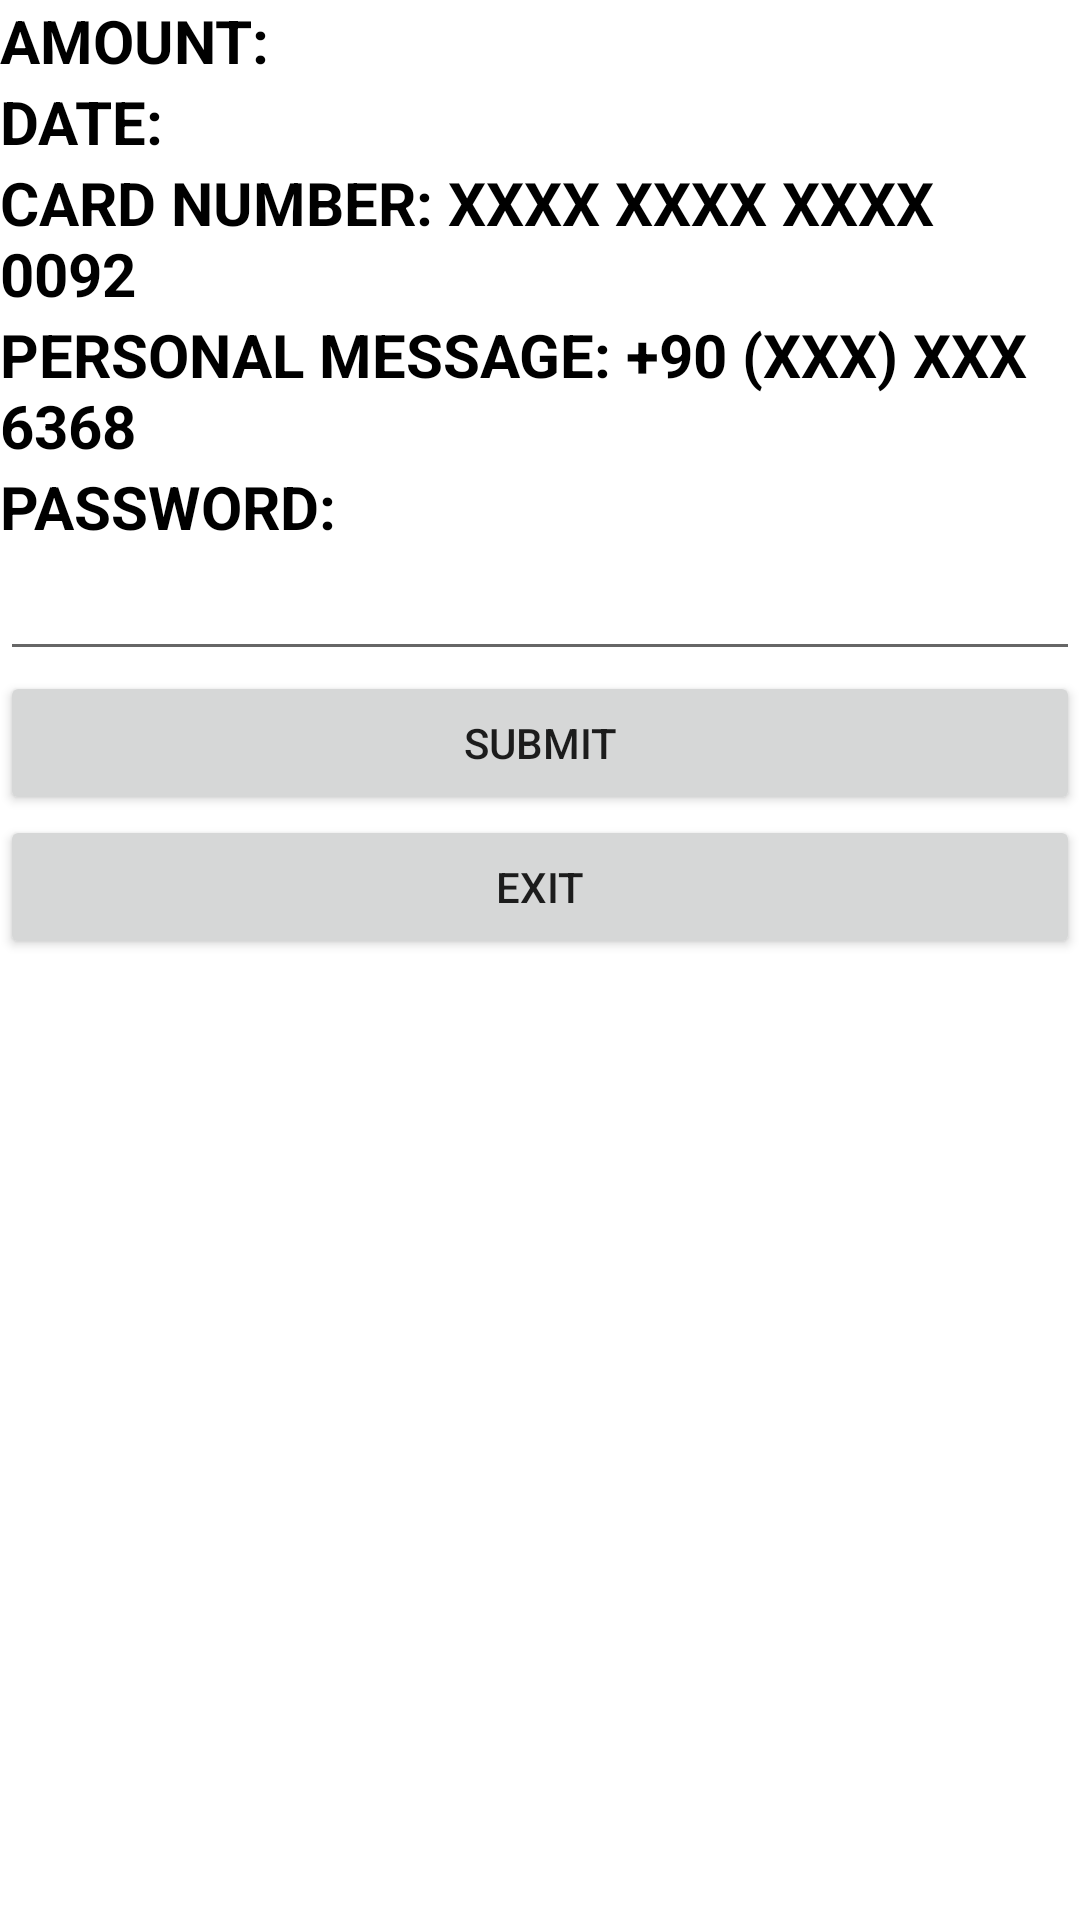

Here is an Android app screen rendered from its layout file. Give the layout XML and the strings, colors and styles it references.
<!-- AndroidManifest.xml: application theme Theme.Assignment_02 -->
<!-- res/layout/payment_layout.xml -->
<?xml version="1.0" encoding="utf-8"?>
<LinearLayout xmlns:android="http://schemas.android.com/apk/res/android"
    android:orientation="vertical"
    android:layout_width="match_parent"
    android:layout_height="match_parent"
    xmlns:tools="http://schemas.android.com/tools"
    >

    <TextView
        android:id="@+id/amount"
        android:layout_width="match_parent"
        android:layout_height="wrap_content"
        android:text="AMOUNT: "
        android:textColor="@color/black"
        android:textStyle="bold"
        android:textSize="20dp"
        />

    <TextView
        android:id="@+id/date"
        android:layout_width="match_parent"
        android:layout_height="wrap_content"
        android:text="DATE: "
        android:textColor="@color/black"
        android:textStyle="bold"
        android:textSize="20dp"
        />

    <TextView
        android:layout_width="match_parent"
        android:layout_height="wrap_content"
        android:text="CARD NUMBER: XXXX XXXX XXXX 0092"
        android:textColor="@color/black"
        android:textStyle="bold"
        android:textSize="20dp"
        />

    <TextView
        android:layout_width="match_parent"
        android:layout_height="wrap_content"
        android:text="PERSONAL MESSAGE: +90 (XXX) XXX 6368"
        android:textColor="@color/black"
        android:textStyle="bold"
        android:textSize="20dp"
        />

    <TextView
        android:layout_width="match_parent"
        android:layout_height="wrap_content"
        android:text="PASSWORD: "
        android:textColor="@color/black"
        android:textStyle="bold"
        android:textSize="20dp"
        />

    <EditText
        android:layout_width="match_parent"
        android:layout_height="wrap_content"
        android:inputType="numberPassword"
        />

    <Button
        android:id="@+id/submit"
        android:layout_width="match_parent"
        android:layout_height="wrap_content"
        android:text="SUBMIT"/>

    <Button
        android:id="@+id/last_exit"
        android:layout_width="match_parent"
        android:layout_height="wrap_content"
        android:text="Exıt"/>





</LinearLayout>
<!-- resources referenced by this layout -->
<resources>
  <!-- drawable img: jpg bitmap (drawable-v24, 17072 bytes) -->
  <style name="Theme.Assignment_02" parent="Theme.MaterialComponents.DayNight.DarkActionBar">
          
          <item name="colorPrimary">@color/purple_500</item>
          <item name="colorPrimaryVariant">@color/purple_700</item>
          <item name="colorOnPrimary">@color/white</item>
          
          <item name="colorSecondary">@color/teal_200</item>
          <item name="colorSecondaryVariant">@color/teal_700</item>
          <item name="colorOnSecondary">@color/black</item>
          
          <item name="android:statusBarColor" tools:targetApi="l">?attr/colorPrimaryVariant</item>
          
      </style>
  <!-- not gathered from this repository: default colours our renderer supplied (Android Studio template values) -->
  <color name="purple_500">#FF6200EE</color>
  <color name="purple_700">#FF3700B3</color>
  <color name="teal_200">#FF03DAC5</color>
  <color name="teal_700">#FF018786</color>
  <color name="black">#FF000000</color>
  <color name="white">#FFFFFFFF</color>
</resources>
